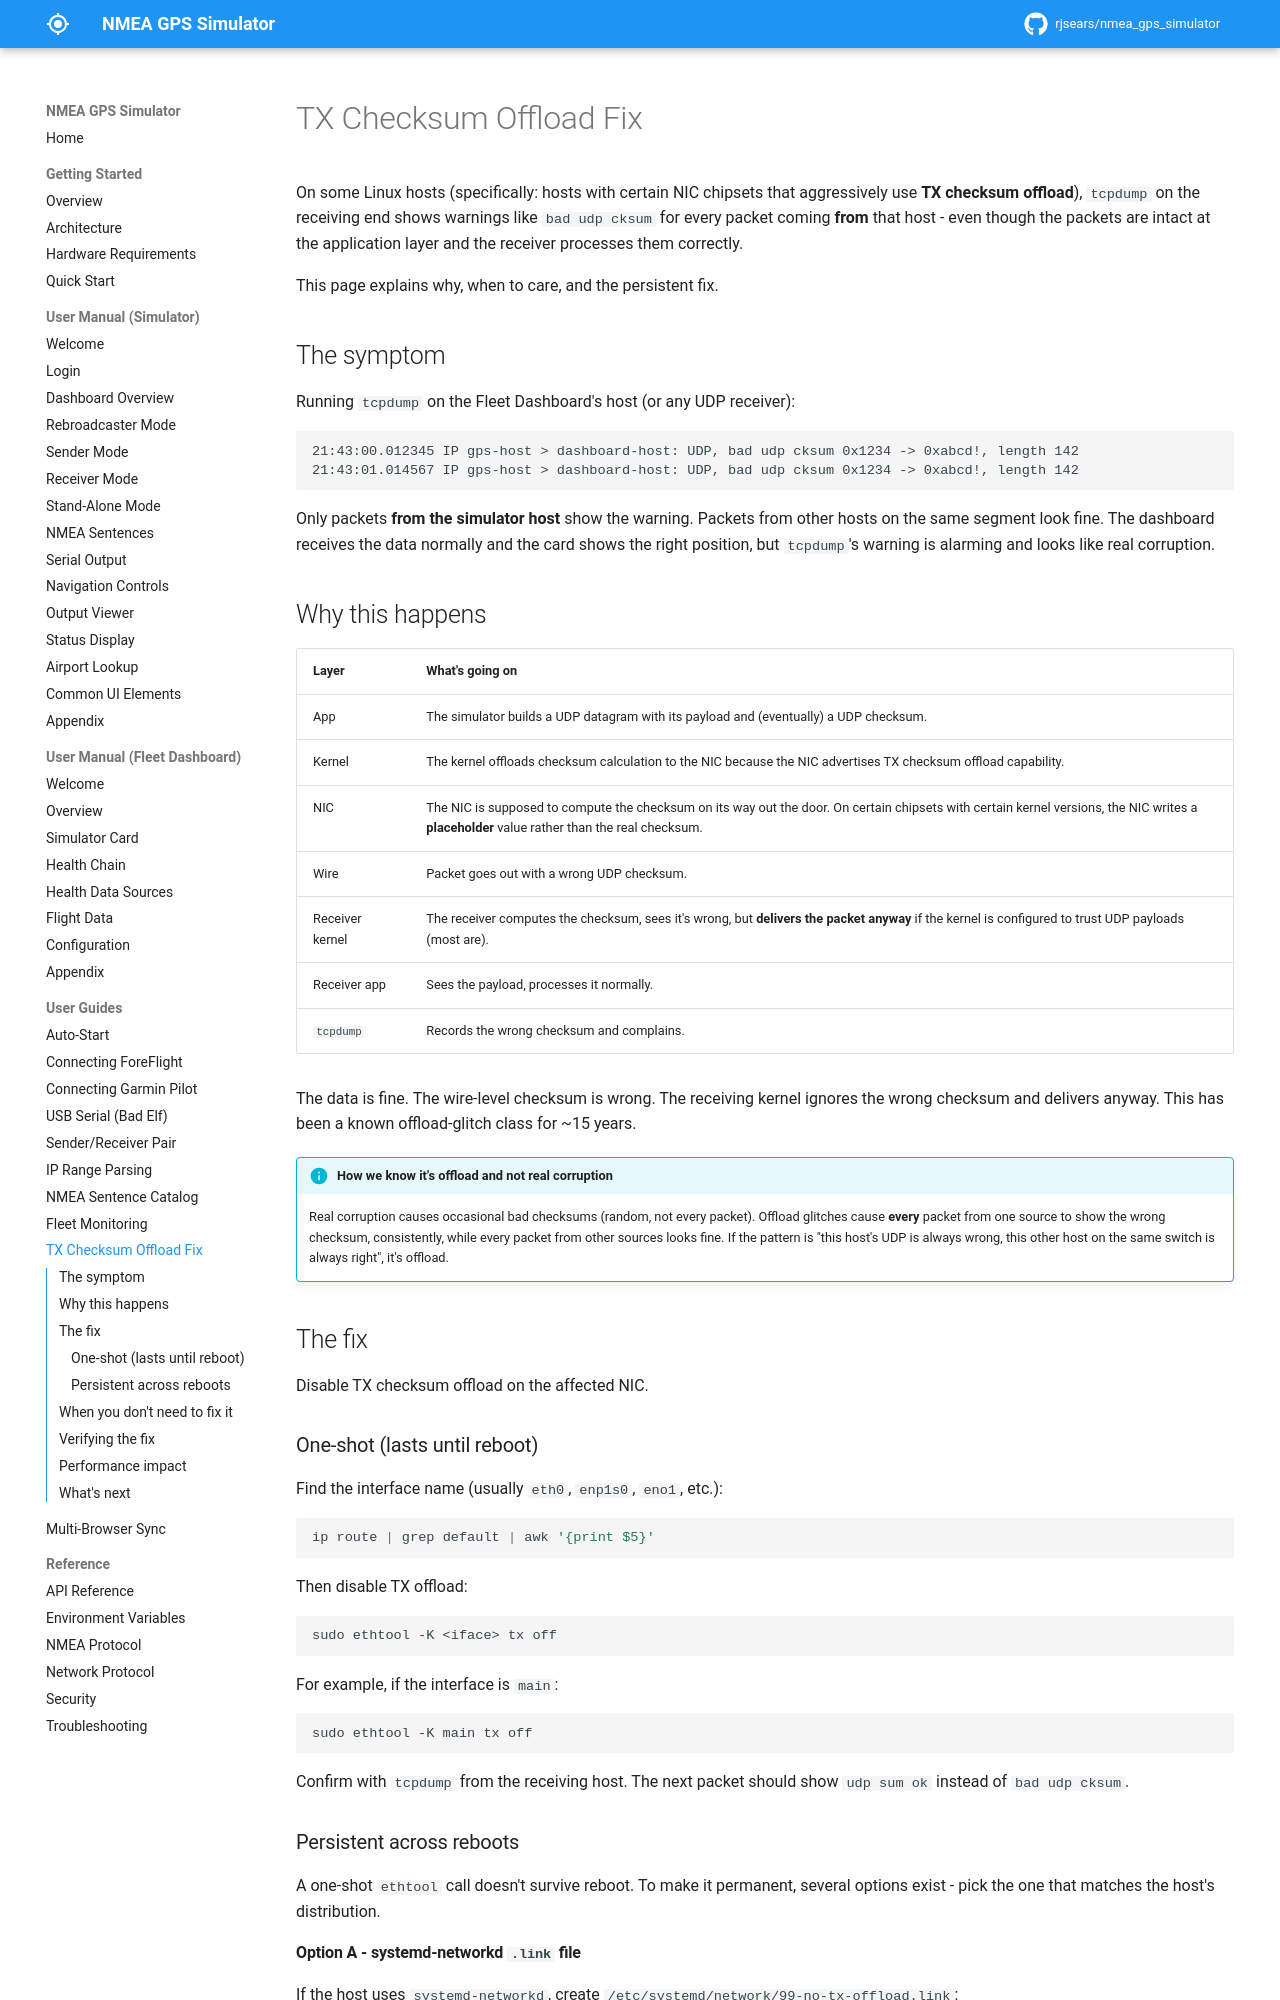

repository: rjsears/nmea_gps_simulator · page: user-guides/tx-checksum-offload/index.html · generator: mkdocs

# TX Checksum Offload Fix

On some Linux hosts (specifically: hosts with certain NIC chipsets that aggressively use **TX checksum offload**), `tcpdump` on the receiving end shows warnings like `bad udp cksum` for every packet coming **from** that host - even though the packets are intact at the application layer and the receiver processes them correctly.

This page explains why, when to care, and the persistent fix.

## The symptom

Running `tcpdump` on the Fleet Dashboard's host (or any UDP receiver):

```
21:43:00.012345 IP gps-host > dashboard-host: UDP, bad udp cksum 0x1234 -> 0xabcd!, length 142
21:43:01.014567 IP gps-host > dashboard-host: UDP, bad udp cksum 0x1234 -> 0xabcd!, length 142
```

Only packets **from the simulator host** show the warning. Packets from other hosts on the same segment look fine. The dashboard receives the data normally and the card shows the right position, but `tcpdump`'s warning is alarming and looks like real corruption.

## Why this happens

| Layer | What's going on |
|-------|-----------------|
| App | The simulator builds a UDP datagram with its payload and (eventually) a UDP checksum. |
| Kernel | The kernel offloads checksum calculation to the NIC because the NIC advertises TX checksum offload capability. |
| NIC | The NIC is supposed to compute the checksum on its way out the door. On certain chipsets with certain kernel versions, the NIC writes a **placeholder** value rather than the real checksum. |
| Wire | Packet goes out with a wrong UDP checksum. |
| Receiver kernel | The receiver computes the checksum, sees it's wrong, but **delivers the packet anyway** if the kernel is configured to trust UDP payloads (most are). |
| Receiver app | Sees the payload, processes it normally. |
| `tcpdump` | Records the wrong checksum and complains. |

The data is fine. The wire-level checksum is wrong. The receiving kernel ignores the wrong checksum and delivers anyway. This has been a known offload-glitch class for ~15 years.

!!! info "How we know it's offload and not real corruption"
    Real corruption causes occasional bad checksums (random, not every packet). Offload glitches cause **every** packet from one source to show the wrong checksum, consistently, while every packet from other sources looks fine. If the pattern is "this host's UDP is always wrong, this other host on the same switch is always right", it's offload.

## The fix

Disable TX checksum offload on the affected NIC.

### One-shot (lasts until reboot)

Find the interface name (usually `eth0`, `enp1s0`, `eno1`, etc.):

```bash
ip route | grep default | awk '{print $5}'
```

Then disable TX offload:

```bash
sudo ethtool -K <iface> tx off
```

For example, if the interface is `main`:

```bash
sudo ethtool -K main tx off
```

Confirm with `tcpdump` from the receiving host. The next packet should show `udp sum ok` instead of `bad udp cksum`.
